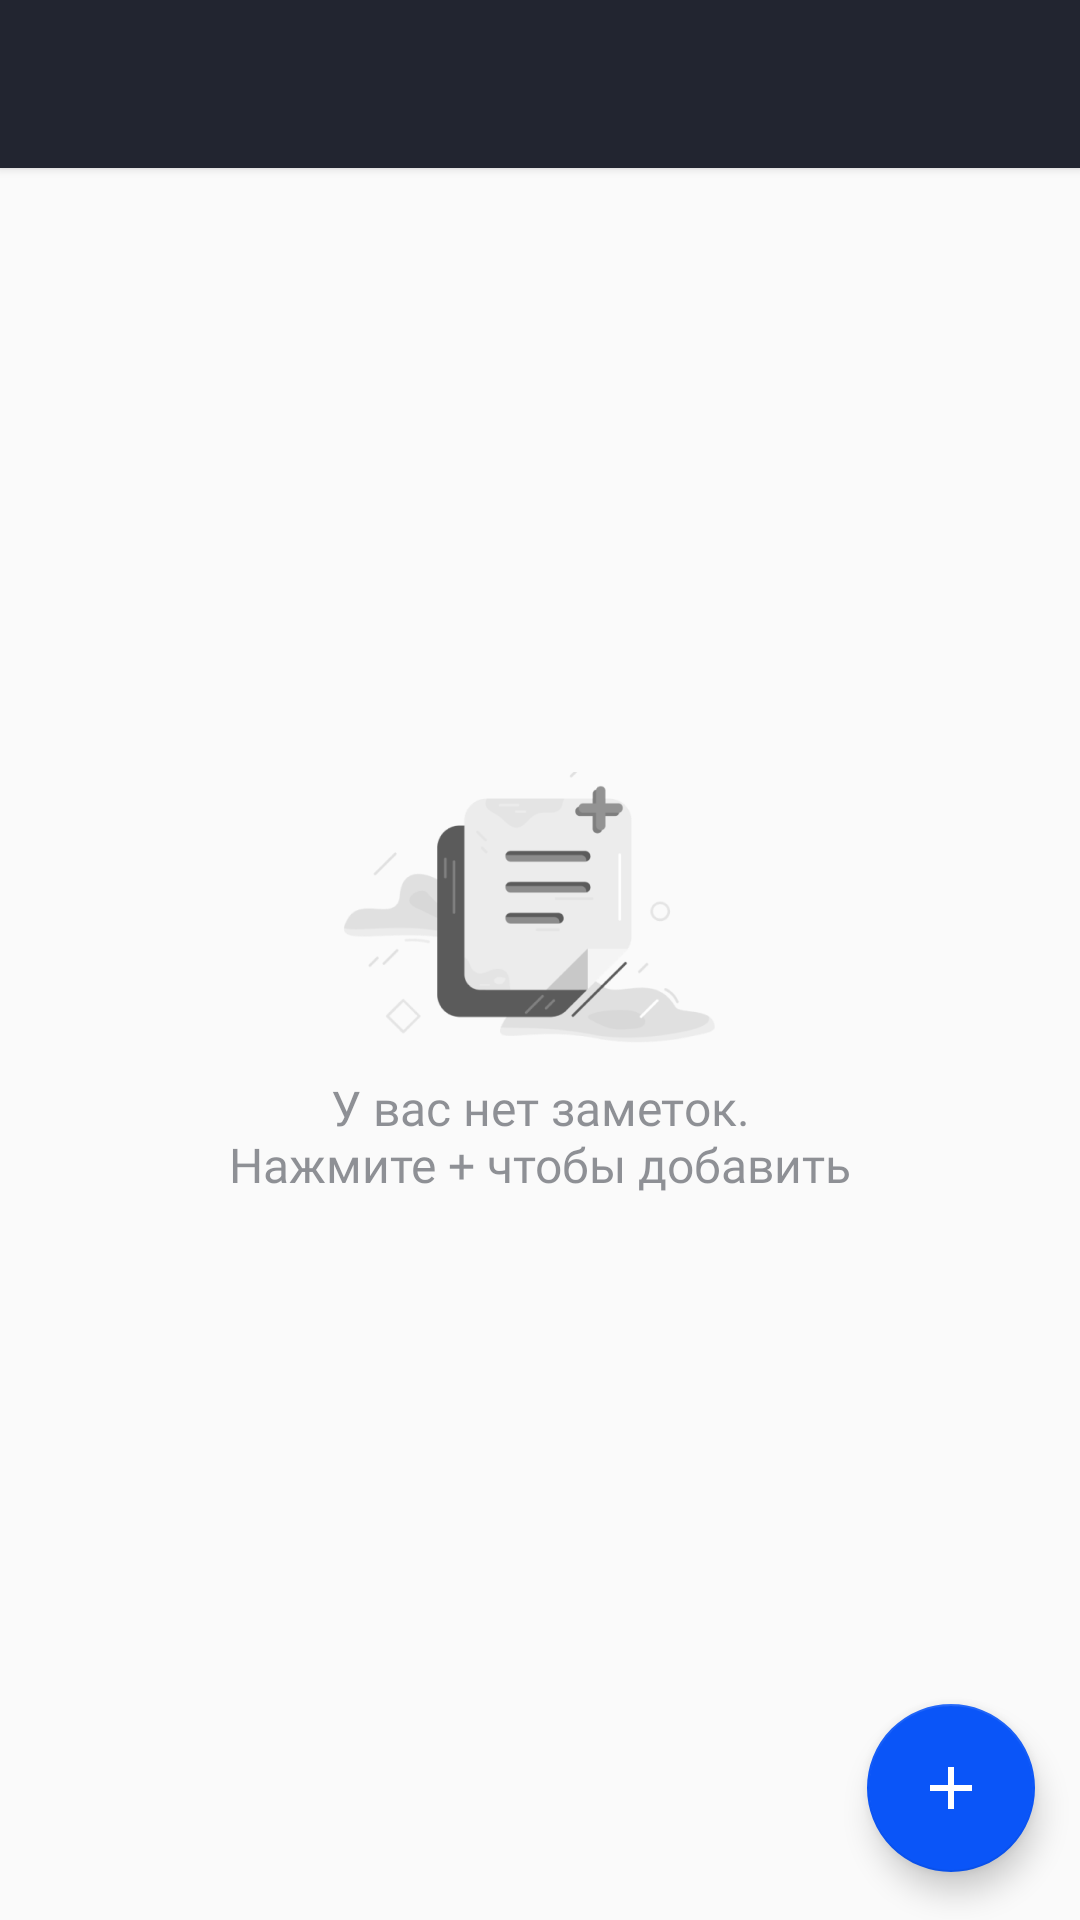

Here is an Android app screen rendered from its layout file. Give the layout XML and the strings, colors and styles it references.
<!-- AndroidManifest.xml: application theme Theme.AppCompat.Light.NoActionBar -->
<!-- res/layout/activity_main.xml -->
<?xml version="1.0" encoding="utf-8"?>
<androidx.constraintlayout.widget.ConstraintLayout xmlns:android="http://schemas.android.com/apk/res/android"
    xmlns:app="http://schemas.android.com/apk/res-auto"
    xmlns:tools="http://schemas.android.com/tools"
    android:layout_width="match_parent"
    android:layout_height="match_parent"
    tools:context=".MainActivity">

    <com.google.android.material.floatingactionbutton.FloatingActionButton
        android:id="@+id/floatingActionButtonAddNote"
        android:layout_width="@dimen/activityMainFABLayoutWidth"
        android:layout_height="@dimen/activityMainFABLayoutHeight"
        android:layout_marginEnd="@dimen/activityMainFABLayoutMarginEnd"
        android:layout_marginBottom="@dimen/activityMainFABLayoutMarginBottom"
        android:clickable="true"
        android:contentDescription="@string/add_new_note"
        android:focusable="true"
        android:src="@drawable/ic_baseline_add_white_24"
        app:backgroundTint="@color/colorFAB"
        app:layout_constraintBottom_toBottomOf="parent"
        app:layout_constraintEnd_toEndOf="parent"
        app:tint="@android:color/white"
        tools:ignore="SpeakableTextPresentCheck" />

    <LinearLayout
        android:id="@+id/linearLayoutStartScreen"
        style="@style/BackgroundLinearLayout"
        android:layout_width="wrap_content"
        android:layout_height="wrap_content"
        app:layout_constraintBottom_toBottomOf="parent"
        app:layout_constraintEnd_toEndOf="parent"
        app:layout_constraintStart_toStartOf="parent"
        app:layout_constraintTop_toTopOf="parent"
        tools:ignore="UseCompoundDrawables">



        <TextView
            android:id="@+id/textView"
            style="@style/BackgroundHint"
            android:layout_width="wrap_content"
            android:layout_height="wrap_content"
            android:layout_gravity="center"
            android:layout_marginTop="@dimen/activityMainSearchTextViewLayoutMarginTop"
            android:text="@string/notes_don_not_exist_add_note"
            app:drawableTopCompat="@drawable/add_note" />

    </LinearLayout>

    <androidx.appcompat.widget.Toolbar
        android:id="@+id/mainToolbar"
        android:layout_width="match_parent"
        android:layout_height="?attr/actionBarSize"
        android:background="@color/toolbarBackgroundBlack"
        android:elevation="@dimen/activityMainMainToolbarElevation"
        app:layout_constraintEnd_toEndOf="parent"
        app:layout_constraintStart_toStartOf="parent"
        app:layout_constraintTop_toTopOf="parent" />

    <androidx.recyclerview.widget.RecyclerView
        android:id="@+id/recyclerviewNotes"
        android:layout_width="@dimen/activityMainRecyclerviewNotesLayoutWidth"
        android:layout_height="@dimen/activityMainRecyclerviewNotesLayoutHeight"
        android:layout_margin="@dimen/activityMainRecyclerviewNotesLayoutMargin"
        app:layout_constraintBottom_toBottomOf="parent"
        app:layout_constraintEnd_toEndOf="parent"
        app:layout_constraintStart_toStartOf="parent"
        app:layout_constraintTop_toBottomOf="@+id/mainToolbar" />

</androidx.constraintlayout.widget.ConstraintLayout>
<!-- resources referenced by this layout -->
<resources>
  <color name="colorFAB">#0A55F8</color>
  <color name="toolbarBackgroundBlack">#222530</color>
  <dimen name="activityMainFABLayoutHeight">56dp</dimen>
  <dimen name="activityMainFABLayoutMarginBottom">16dp</dimen>
  <dimen name="activityMainFABLayoutMarginEnd">15dp</dimen>
  <dimen name="activityMainFABLayoutWidth">56dp</dimen>
  <dimen name="activityMainMainToolbarElevation">2dp</dimen>
  <dimen name="activityMainRecyclerviewNotesLayoutHeight">0dp</dimen>
  <dimen name="activityMainRecyclerviewNotesLayoutMargin">16dp</dimen>
  <dimen name="activityMainRecyclerviewNotesLayoutWidth">0dp</dimen>
  <dimen name="activityMainSearchTextViewLayoutMarginTop">16dp</dimen>
  <!-- drawable add_note: png bitmap (drawable-hdpi, 8125 bytes) -->
  <!-- drawable ic_baseline_add_white_24 (drawable) -->
  <vector android:height="24dp" android:tint="#FFFFFF"
      android:viewportHeight="24" android:viewportWidth="24"
      android:width="24dp" xmlns:android="http://schemas.android.com/apk/res/android">
      <path android:fillColor="@android:color/background_light" android:pathData="M19,13h-6v6h-2v-6H5v-2h6V5h2v6h6v2z"/>
  </vector>
  <string name="add_new_note">add new note</string>
  <string name="notes_don_not_exist_add_note">У вас нет заметок.\nНажмите + чтобы добавить</string>
  <style name="BackgroundHint">
          <item name="android:fontFamily">@font/source_sans_pro_regular400</item>
          <item name="android:gravity">center</item>
          <item name="android:maxLines">2</item>
          <item name="android:textColor">#80222530</item>
          <item name="android:textSize">16sp</item>
          <item name="android:textStyle">normal</item>
      </style>
  <style name="BackgroundLinearLayout">
          <item name="android:orientation">vertical</item>
      </style>
</resources>
